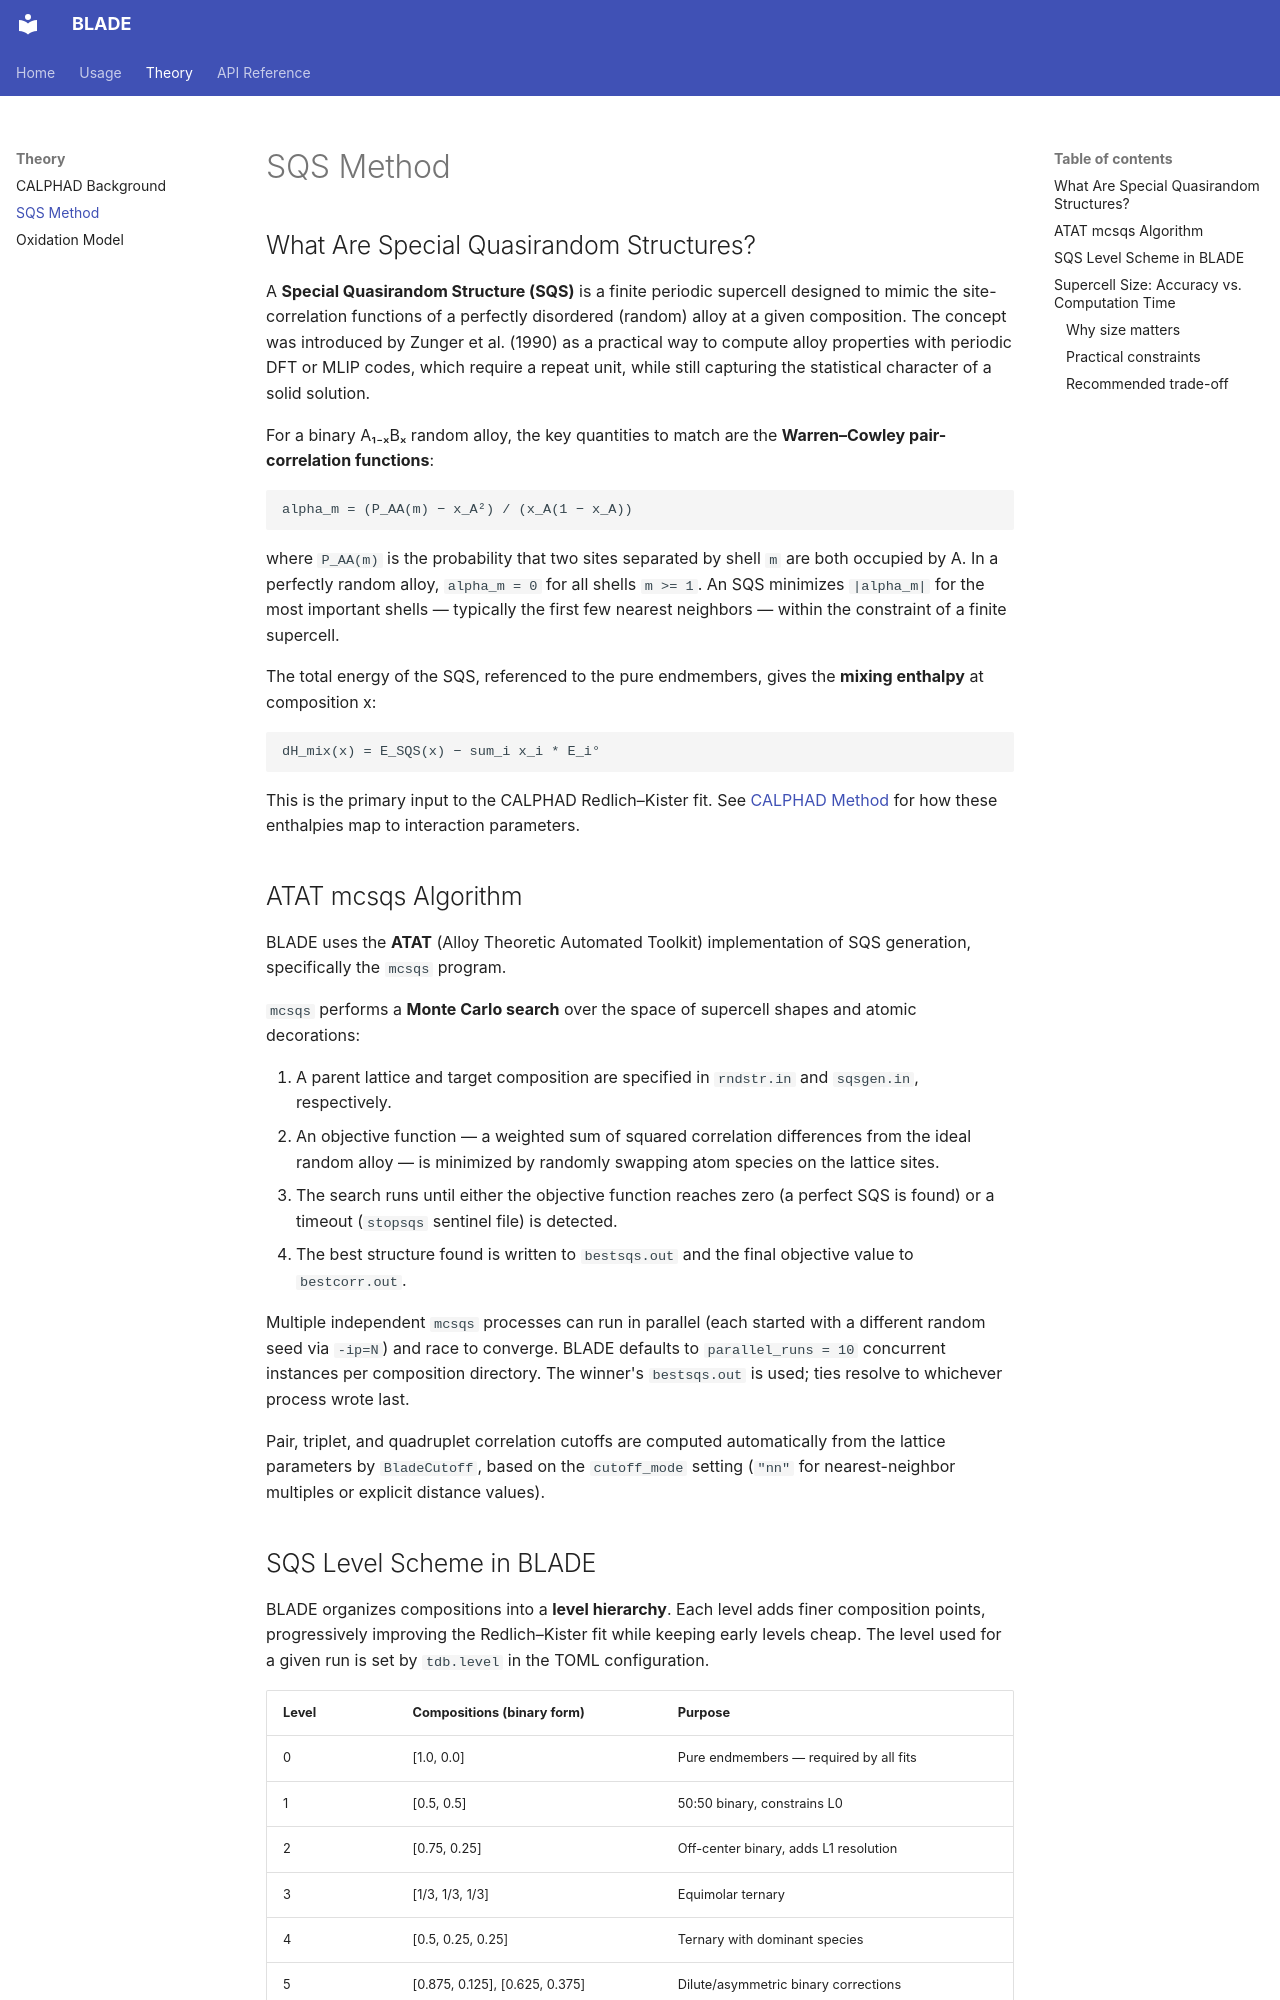

repository: ichasekatz/BLADE · page: theory/sqs/index.html · generator: mkdocs

# SQS Method

## What Are Special Quasirandom Structures?

A **Special Quasirandom Structure (SQS)** is a finite periodic supercell designed to
mimic the site-correlation functions of a perfectly disordered (random) alloy at a
given composition. The concept was introduced by Zunger et al. (1990) as a practical
way to compute alloy properties with periodic DFT or MLIP codes, which require a
repeat unit, while still capturing the statistical character of a solid solution.

For a binary A₁₋ₓBₓ random alloy, the key quantities to match are the
**Warren–Cowley pair-correlation functions**:

```
alpha_m = (P_AA(m) − x_A²) / (x_A(1 − x_A))
```

where `P_AA(m)` is the probability that two sites separated by shell `m` are both
occupied by A. In a perfectly random alloy, `alpha_m = 0` for all shells `m >= 1`.
An SQS minimizes `|alpha_m|` for the most important shells — typically the first few
nearest neighbors — within the constraint of a finite supercell.

The total energy of the SQS, referenced to the pure endmembers, gives the **mixing
enthalpy** at composition x:

```
dH_mix(x) = E_SQS(x) − sum_i x_i * E_i°
```

This is the primary input to the CALPHAD Redlich–Kister fit. See
[CALPHAD Method](calphad.md) for how these enthalpies map to interaction parameters.

## ATAT mcsqs Algorithm

BLADE uses the **ATAT** (Alloy Theoretic Automated Toolkit) implementation of SQS
generation, specifically the `mcsqs` program.

`mcsqs` performs a **Monte Carlo search** over the space of supercell shapes and
atomic decorations:

1. A parent lattice and target composition are specified in `rndstr.in` and
   `sqsgen.in`, respectively.
2. An objective function — a weighted sum of squared correlation differences from
   the ideal random alloy — is minimized by randomly swapping atom species on the
   lattice sites.
3. The search runs until either the objective function reaches zero (a perfect SQS
   is found) or a timeout (`stopsqs` sentinel file) is detected.
4. The best structure found is written to `bestsqs.out` and the final objective
   value to `bestcorr.out`.

Multiple independent `mcsqs` processes can run in parallel (each started with a
different random seed via `-ip=N`) and race to converge. BLADE defaults to
`parallel_runs = 10` concurrent instances per composition directory. The winner's
`bestsqs.out` is used; ties resolve to whichever process wrote last.

Pair, triplet, and quadruplet correlation cutoffs are computed automatically from
the lattice parameters by `BladeCutoff`, based on the `cutoff_mode` setting
(`"nn"` for nearest-neighbor multiples or explicit distance values).
